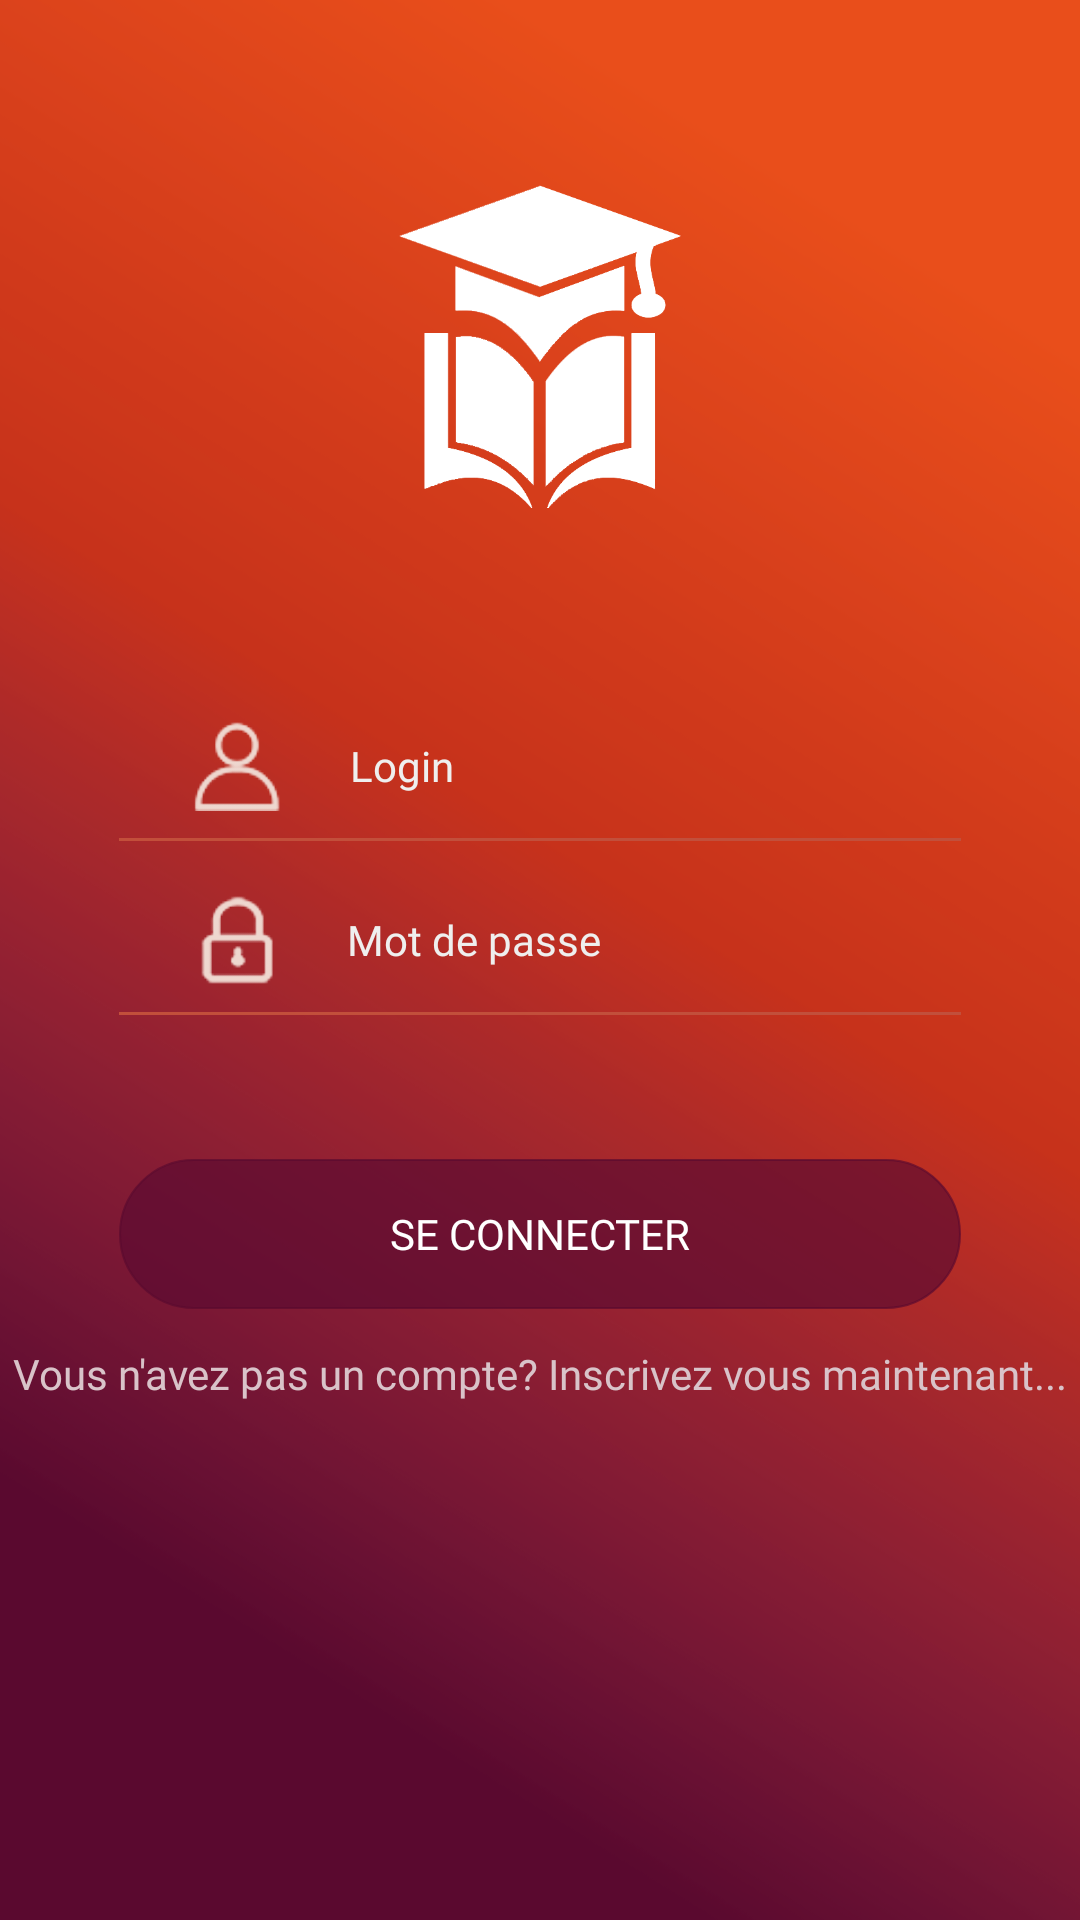

Write the Android layout XML for this screen, with the resource values it uses.
<!-- AndroidManifest.xml: application theme AppTheme -->
<!-- res/layout/fragment_login.xml -->
<layout
    xmlns:android="http://schemas.android.com/apk/res/android"
    xmlns:app="http://schemas.android.com/apk/res-auto"
    xmlns:tools="http://schemas.android.com/tools"
    >
    <androidx.constraintlayout.widget.ConstraintLayout
        android:layout_width="match_parent"
        android:layout_height="match_parent"
        tools:showIn="@layout/fragment_login"
        android:id="@+id/mainLayout"
        >

        <ImageView
            android:id="@+id/imageView"
            android:layout_width="match_parent"
            android:layout_height="match_parent"
            android:scaleType="centerCrop"
            android:src="@drawable/loginfond" />

        <androidx.constraintlayout.widget.Guideline
            android:id="@+id/guideline16"
            android:layout_width="wrap_content"
            android:layout_height="wrap_content"
            android:orientation="horizontal"
            app:layout_constraintGuide_percent="0.36" />


        <androidx.constraintlayout.widget.Guideline
            android:id="@+id/guideline15"
            android:layout_width="wrap_content"
            android:layout_height="wrap_content"
            android:orientation="horizontal"
            app:layout_constraintGuide_begin="283dp" />

        <androidx.constraintlayout.widget.Guideline
            android:id="@+id/mdpoublie"
            android:layout_width="wrap_content"
            android:layout_height="wrap_content"
            android:orientation="horizontal"
            app:layout_constraintGuide_percent="0.56" />


        <ImageView
            android:id="@+id/logo"
            android:layout_width="0dp"
            android:layout_height="0dp"
            android:layout_marginStart="8dp"
            android:layout_marginTop="8dp"
            android:layout_marginEnd="8dp"
            android:layout_marginBottom="8dp"
            android:src="@drawable/logo_unorientation"
            android:tint="@color/white"
            app:layout_constraintBottom_toTopOf="@+id/loginEt"
            app:layout_constraintDimensionRatio="1:1"
            app:layout_constraintEnd_toEndOf="parent"
            app:layout_constraintStart_toStartOf="parent"
            app:layout_constraintTop_toTopOf="@+id/imageView"
            app:layout_constraintWidth_percent="0.3"
            android:transitionName="logoTransition"
            />


        <EditText
            android:transitionName="loginTransition"
            android:id="@+id/loginEt"
            android:layout_width="0dp"
            android:layout_height="@dimen/edit_text_height"

            android:layout_marginEnd="8dp"
            android:layout_marginStart="8dp"
            android:background="@drawable/edit_text_underlined"
            android:drawablePadding="23dp"
            android:drawableStart="@drawable/ic_login_et_wrapped"
            android:ems="10"
            android:fontFamily="@font/comfortaalight"
            android:hint="@string/login_word"
            android:inputType="text"
            android:paddingEnd="15dp"
            android:paddingStart="24dp"
            android:textColor="@color/login_et_text_color"
            android:textColorHint="@color/grispokmy"
            android:drawableTint="@color/login_et_text_color"
            android:textCursorDrawable="@null"
            android:textSize="@dimen/edit_text_text_size"
            app:layout_constraintEnd_toEndOf="parent"
            app:layout_constraintHeight_percent="0.17"
            app:layout_constraintStart_toStartOf="parent"
            app:layout_constraintTop_toTopOf="@+id/guideline16"
            app:layout_constraintWidth_percent="0.78" />


        <EditText
            android:id="@+id/passwordEt"

            android:transitionName="passwordTransition"
            android:layout_width="0dp"
            android:layout_height="@dimen/edit_text_height"
            android:layout_marginStart="8dp"
            android:layout_marginTop="8dp"
            android:layout_marginEnd="8dp"
            android:drawableStart="@drawable/ic_password_et_wrapped"
            android:drawablePadding="22dp"
            android:background="@drawable/edit_text_underlined"
            android:ems="10"
            android:fontFamily="@font/comfortaalight"
            android:hint="@string/password"
            android:inputType="textPassword"
            android:paddingStart="24dp"
            android:paddingEnd="15dp"
            android:textColor="@color/login_et_text_color"
            android:textColorHint="@color/grispokmy"
            android:textCursorDrawable="@null"
            android:drawableTint="@color/login_et_text_color"
            android:textSize="@dimen/edit_text_text_size"
            app:layout_constraintEnd_toEndOf="parent"
            app:layout_constraintHeight_percent="0.17"
            app:layout_constraintStart_toStartOf="parent"
            app:layout_constraintTop_toBottomOf="@+id/loginEt"
            app:layout_constraintWidth_percent="0.78" />

        <EditText
            android:id="@+id/codeAgence"
            android:layout_width="0dp"
            android:layout_height="@dimen/edit_text_height"
            android:layout_marginStart="8dp"
            android:layout_marginTop="8dp"
            android:layout_marginEnd="8dp"
            android:drawableStart="@drawable/ic_agence_et"
            android:drawablePadding="22dp"
            android:background="@drawable/edit_text_underlined"
            android:drawableTint="@color/login_et_text_color"
            android:inputType="textVisiblePassword"
            android:ems="10"
            android:visibility="gone"
            android:fontFamily="@font/comfortaalight"
            android:hint="@string/code_agence"
            android:paddingStart="24dp"
            android:paddingEnd="15dp"
            android:textColor="@color/login_et_text_color"
            android:textColorHint="@color/grispokmy"
            android:textCursorDrawable="@null"
            android:textSize="@dimen/edit_text_text_size"
            app:layout_constraintEnd_toEndOf="parent"
            app:layout_constraintHeight_percent="0.17"
            app:layout_constraintStart_toStartOf="parent"
            app:layout_constraintTop_toBottomOf="@+id/passwordEt"
            app:layout_constraintWidth_percent="0.78" />


        <TextView
            android:id="@+id/registerTxt"
            android:visibility="visible"
            android:layout_width="wrap_content"
            android:layout_height="wrap_content"
            android:layout_marginTop="12dp"
            android:fontFamily="@font/antidemibold"
            android:text="@string/dont_have_account"
            android:textColor="@color/dont_have_account"
            android:textSize="14sp"
            android:transitionName="txtTransition"
            app:layout_constraintEnd_toEndOf="parent"
            app:layout_constraintStart_toStartOf="parent"
            app:layout_constraintTop_toBottomOf="@id/login_btn" />

        <Button
            android:id="@+id/login_btn"
            style="?android:attr/borderlessButtonStyle"

            android:layout_width="0dp"
            android:layout_height="@dimen/edit_text_height"
            android:layout_marginStart="8dp"
            android:layout_marginTop="48dp"
            android:layout_marginEnd="8dp"
            android:background="@drawable/login_btn"
            android:backgroundTint="@color/login_btn"
            android:fontFamily="@font/comfortaabold"
            android:text="@string/login"
            android:textAlignment="center"
            android:textColor="@color/white"
            android:textSize="@dimen/button_text"
            app:layout_constraintEnd_toEndOf="parent"
            app:layout_constraintHeight_percent="0.17"
            app:layout_constraintStart_toStartOf="parent"
            app:layout_constraintTop_toBottomOf="@+id/codeAgence"
            app:layout_constraintWidth_percent="0.78"
            android:transitionName="btnTransition"
            />





    </androidx.constraintlayout.widget.ConstraintLayout>
</layout>
<!-- resources referenced by this layout -->
<resources>
  <color name="dont_have_account">#d9c3c9</color>
  <color name="grispokmy">#efefee</color>
  <color name="login_btn">#ab5a092f</color>
  <color name="login_et_text_color">#eed7cf</color>
  <color name="white">#ffffff</color>
  <dimen name="button_text">14sp</dimen>
  <dimen name="edit_text_height">50dp</dimen>
  <dimen name="edit_text_text_size">14sp</dimen>
  <!-- drawable edit_text_underlined (drawable) -->
  <?xml version="1.0" encoding="utf-8"?>
  <layer-list xmlns:android="http://schemas.android.com/apk/res/android">
      <item android:top="-4dp" android:left="-4dp" android:right="-4dp">
          <shape android:shape="rectangle">
              <stroke android:width="1dp" android:color="#c24f3b" />
          </shape>
      </item>
  </layer-list>
  <!-- drawable ic_agence_et: png bitmap (drawable, 1470 bytes) -->
  <!-- drawable ic_login_et_wrapped (drawable) -->
  <?xml version="1.0" encoding="utf-8"?>
  <layer-list xmlns:android="http://schemas.android.com/apk/res/android" >
      <item
          android:width="30dp" android:height="30dp"
          android:drawable="@drawable/ic_login_et" android:state_pressed="true"/>
      <item
          android:width="30dp" android:height="30dp"
          android:drawable="@drawable/ic_login_et"/>
  </layer-list>
  <!-- drawable ic_password_et_wrapped (drawable) -->
  <?xml version="1.0" encoding="utf-8"?>
  <layer-list xmlns:android="http://schemas.android.com/apk/res/android" >
      <item
          android:width="30dp" android:height="30dp"
          android:drawable="@drawable/ic_password_et" android:state_pressed="true"/>
      <item
          android:width="30dp" android:height="30dp"
          android:drawable="@drawable/ic_password_et"/>
  </layer-list>
  <!-- drawable login_btn (drawable) -->
  <?xml version="1.0" encoding="utf-8"?>
  <shape xmlns:android="http://schemas.android.com/apk/res/android"
      android:shape="rectangle" >
  
      <gradient android:startColor="@color/grispokmy"
          android:endColor="@color/grispokmy"
          android:angle="90"/>
  
      <corners android:bottomLeftRadius="50dp"
          android:topLeftRadius="50dp"
          android:bottomRightRadius="50dp"
          android:topRightRadius="50dp" />
  
      <stroke android:width="2px" android:color="@color/login_et_color"/>
  
  
  </shape>
  <!-- drawable loginfond: png bitmap (drawable, 36119 bytes) -->
  <!-- drawable logo_unorientation: png bitmap (drawable-v24, 46174 bytes) -->
  <string name="code_agence">Agency code</string>
  <string name="dont_have_account">Vous n\'avez pas un compte? Inscrivez vous maintenant...</string>
  <string name="login">SE CONNECTER</string>
  <string name="login_word">Login</string>
  <string name="password">Mot de passe</string>
  <style name="AppTheme" parent="Theme.AppCompat.Light.NoActionBar">
          
          <item name="colorPrimary">@color/colorPrimary</item>
          <item name="colorPrimaryDark">@color/colorPrimaryDark</item>
          <item name="colorAccent">@color/colorAccent</item>
          <item name="android:windowContentTransitions">true</item>
          <item name="android:windowActivityTransitions">true</item>
  
      </style>
  <!-- drawable ic_login_et: png bitmap (drawable, 1719 bytes) -->
  <!-- drawable ic_password_et: png bitmap (drawable, 1577 bytes) -->
  <color name="login_et_color">#2c8ce4</color>
  <color name="colorPrimary">#6200EE</color>
  <color name="colorPrimaryDark">#3700B3</color>
  <color name="colorAccent">#e02e3d</color>
</resources>
